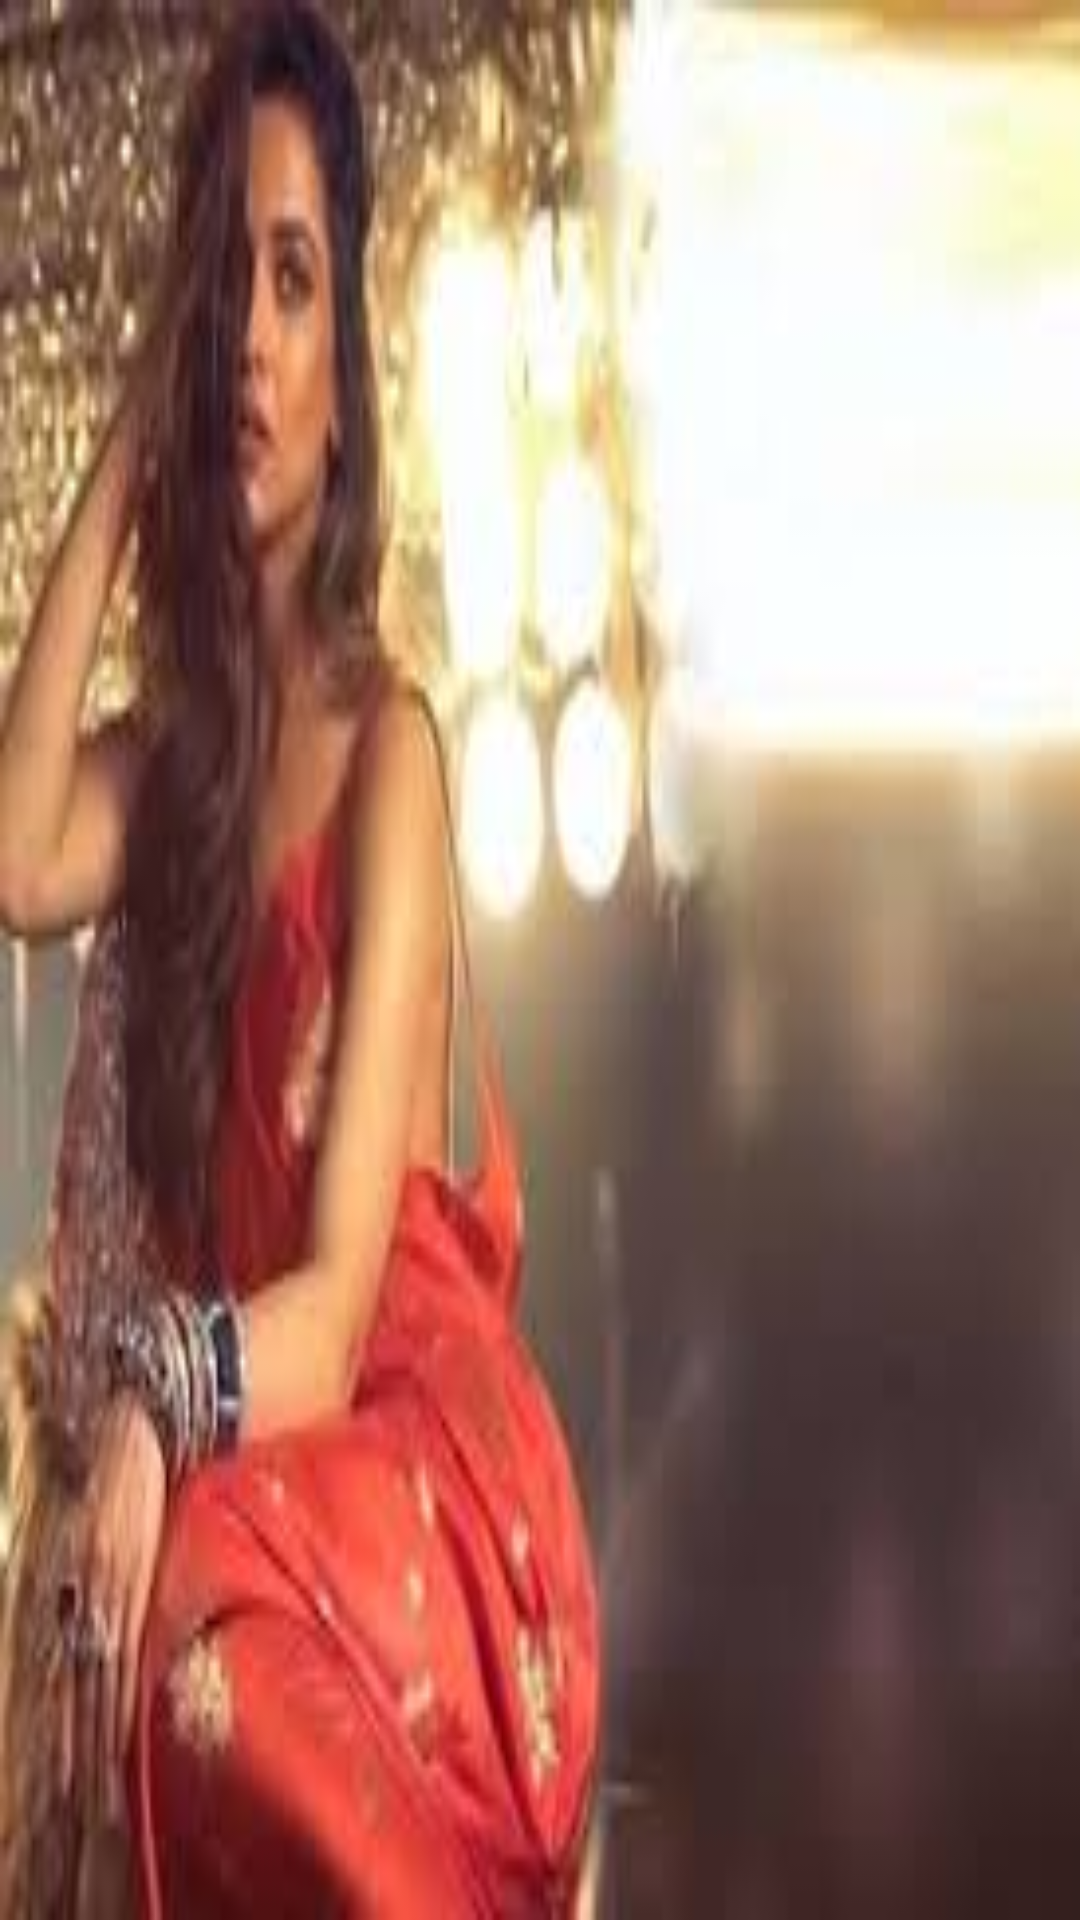

Layout XML and referenced resources for this Android screen:
<!-- AndroidManifest.xml: application theme Theme.AVHostel -->
<!-- res/layout/drawer_header.xml -->
<?xml version="1.0" encoding="utf-8"?>
<LinearLayout xmlns:android="http://schemas.android.com/apk/res/android"
    android:layout_width="match_parent"
    android:layout_height="176dp">
    <androidx.constraintlayout.utils.widget.ImageFilterButton
        android:layout_width="match_parent"
        android:layout_height="match_parent"
        android:src="@drawable/normal"
        android:scaleType="fitXY"
        ></androidx.constraintlayout.utils.widget.ImageFilterButton>

</LinearLayout>
<!-- resources referenced by this layout -->
<resources>
  <!-- drawable normal: jpg bitmap (drawable, 7270 bytes) -->
  <style name="Theme.AVHostel" parent="Theme.MaterialComponents.DayNight.DarkActionBar">
          
          <item name="colorPrimary">@color/purple_500</item>
          <item name="colorPrimaryVariant">@color/purple_700</item>
          <item name="colorOnPrimary">@color/white</item>
          
          <item name="colorSecondary">@color/teal_200</item>
          <item name="colorSecondaryVariant">@color/teal_700</item>
          <item name="colorOnSecondary">@color/black</item>
          
          <item name="android:statusBarColor">?attr/colorPrimaryVariant</item>
          
      </style>
  <!-- not gathered from this repository: default colours our renderer supplied (Android Studio template values) -->
  <color name="purple_500">#FF6200EE</color>
  <color name="purple_700">#FF3700B3</color>
  <color name="teal_200">#FF03DAC5</color>
  <color name="teal_700">#FF018786</color>
  <color name="black">#FF000000</color>
  <color name="white">#FFFFFFFF</color>
</resources>
